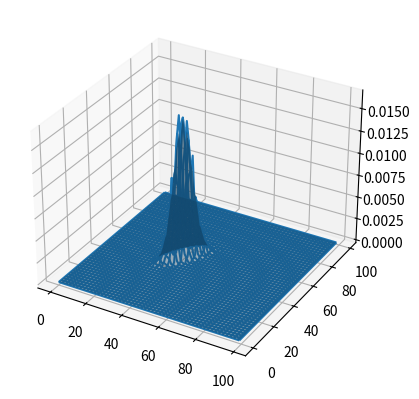

Source code (Python):
import numpy as np
from scipy.stats import multivariate_normal
import matplotlib.pyplot as plt
from numpy.linalg import eig

from mpl_toolkits.mplot3d import Axes3D

# https://mathematica.stackexchange.com/a/27853
def twod_fit(image):
    # m rows
    # n columns
    m, n = image.shape
    # look at numpy mgrid
    x = np.outer(np.arange(m), np.ones(n)).flatten()
    y = np.outer(np.ones(m), np.arange(n)).flatten()

    min_ = np.min(image)
    sum_ = np.sum(image - min_)
    p = ((image - min_)/sum_)

    # phwoar one liner
    #mean = np.array([np.sum(np.multiply(mesh,p))
    #                 for mesh in np.mgrid[0:m,0:n]])

    p = p.flatten()
    mx = np.dot(x, p)
    my = np.dot(y, p)
    mean = np.array([mx, my])
    cov = np.zeros((2,2))
    cov[0,0] = np.dot((x-mx)**2, p)
    cov[0,1] = np.dot((x-mx)*(y-my), p)
    cov[1,0] = cov[0,1]
    cov[1,1] = np.dot((y-my)**2, p)

    w, v = eig(cov)

    return mean, cov, w, v

def main():
    fig = plt.figure()
    ax = fig.add_subplot(111, projection='3d')

    m = 100
    n = 100
    mean = [40, 50]
    cov = [[10, 10],
           [10, 20]]
    w,v = eig(cov)

    # generate image
    # this gives us the location of 10000 clicks
    data = np.random.multivariate_normal(mean, cov, 10000)
    # make sure all points are within bounds
    np.clip(data, [0,0], [m-1,n-1])
    data = np.round(data)
    data = data.astype(int)
    #print(data)
    # sum to get image data
    image = np.zeros([m,n],dtype=float)
    for d in data:
        image[d[0],d[1]] += 0.0001

    #print(image)

    # should use mgrid here as well
    # x,y = np.mgrid[0:m,0:n]
    x = np.outer(np.arange(m), np.ones(n))
    y = np.outer(np.ones(m), np.arange(n))
    ax.plot_wireframe(x,y,image)

    mean, cov, w, v = twod_fit(image)

    pos = np.empty(x.shape + (2,))
    pos[:, :, 0] = x
    pos[:, :, 1] = y

    rv = multivariate_normal(mean,cov)
    ax.plot_surface(x,y,rv.pdf(pos),alpha=0.4)

    print(mean)
    print(w)
    print(v)
    plt.show()


if __name__ == "__main__":
    main()
